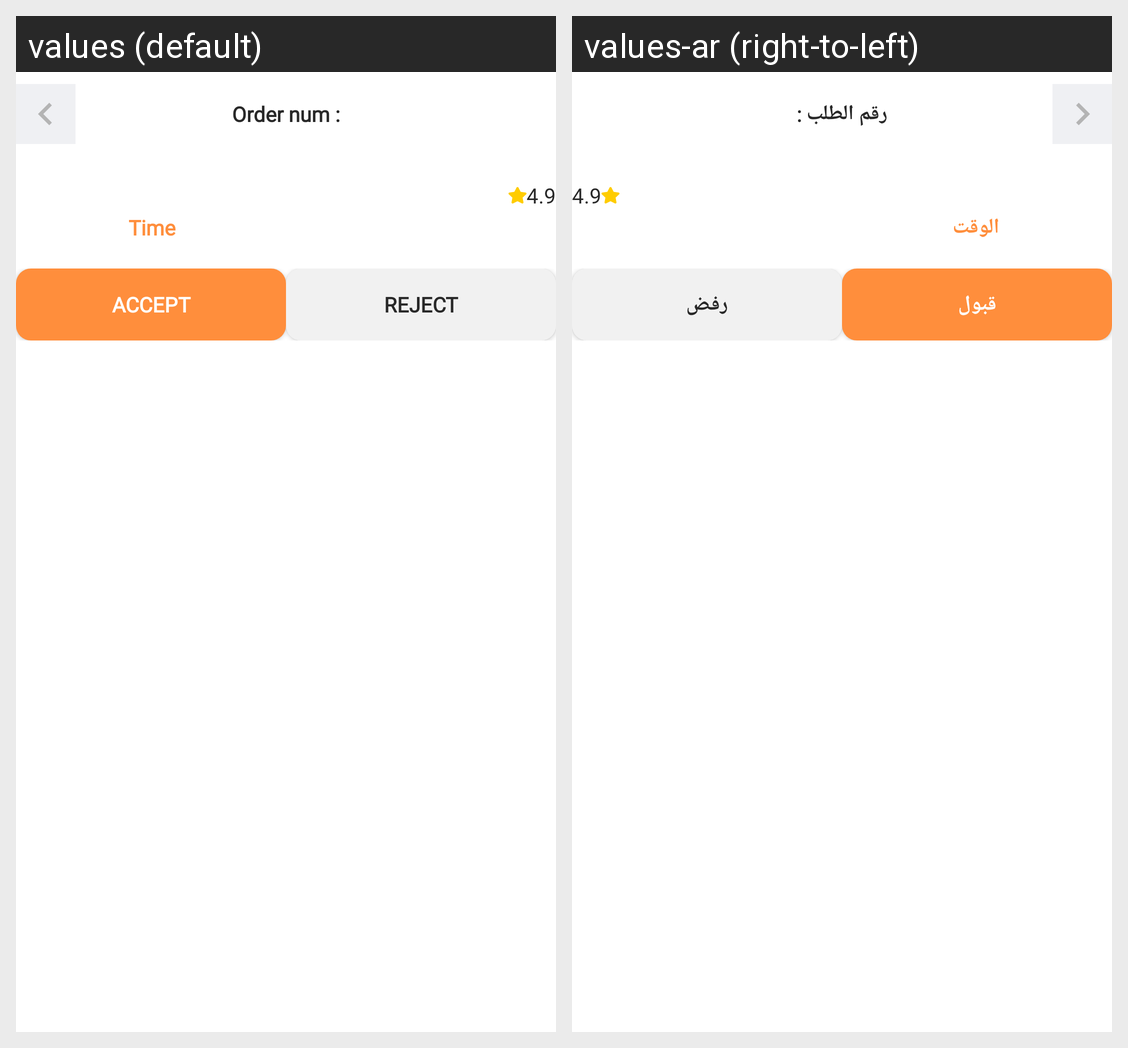

Translations of the strings shown on this Android screen, per locale in the grid:
Android screen res/layout/activity_reservation_details.xml rendered under 2 locales, left to right: values (default), values-ar (right-to-left). Device: Nexus 5 (rendered at 1080×1920; each locale shown at half size, 540×960, under a caption strip naming it); theme Theme.RadarVendor.
Strings drawn on this screen, with the default value and each locale's value (text and hints the layout hard-codes, and strings that could not be matched under every locale, appear in the picture but are not listed):

order_num
  values: Order num :
  values-ar: رقم الطلب :

time
  values: Time
  values-ar: الوقت

accept
  values: Accept
  values-ar: قبول

reject
  values: Reject
  values-ar: رفض
